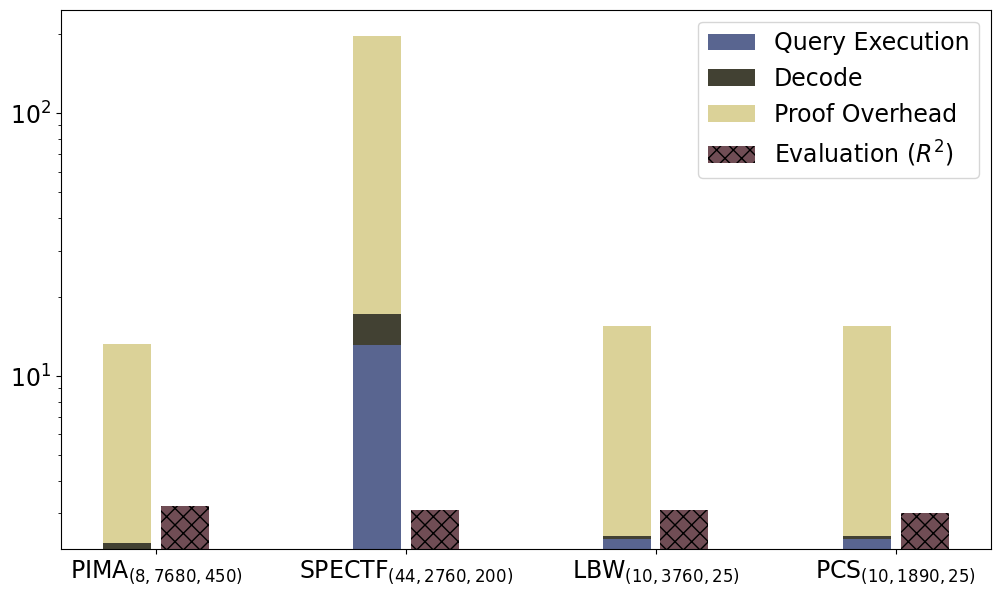

The matplotlib source for this figure: (Note: this script raises an exception after producing the figure.)
import matplotlib.pyplot as plt
import pandas as pd

font = {'family': 'Bitstream Vera Sans',
        'size': 17}

plt.rc('font', **font)

raw_data = {'dataset': ['PIMA$_{(8,7680,450)}$', 'SPECTF$_{(44,2760, 200)}$', 'LBW$_{(10,3760,25)}$', 'PCS$_{(10,1890,25)}$'],
            'execution': [1.2, 12.1, 1.4, 1.4],
            'proofOverhead': [10.9, 180.59, 13.1, 13],
            'decode': [0.12, 4.1, 0.07, 0.07],
            'total': [12.2, 197, 14.5, 14.5],
            'eval': [2.2, 2.1, 2.1, 2],
            'empty': [0, 0, 0, 0]}

df = pd.DataFrame(raw_data, raw_data['dataset'])

df['execution'] += 1
df['eval'] += 1

# Create the general plot and the "subplots" i.e. the bars
f, ax = plt.subplots(1, figsize=(12, 7))

# Set the bar width
bar_width = 0.5

# Positions of the left bar-boundaries
bar_LR = [1, 3.6, 6.2, 8.7]
bar_Eval = [1.6, 4.2, 6.8, 9.3]

# Positions of the x-axis ticks (center of the bars as bar labels)
tick_pos = [i - (bar_width/2) - 0.05 for i in bar_Eval]

ax.bar(bar_LR, df['execution'], width=bar_width, label='Query Execution', alpha=0.8, color='#2f3e75')
ax.bar(bar_LR, df['decode'], width=bar_width, label='Decode', alpha=0.8, color='#131200',
       bottom=df['execution'])
ax.bar(bar_LR, df['proofOverhead'], width=bar_width, label='Proof Overhead', alpha=0.8, color='#d3c77e',
       bottom=[i + j for i, j in zip(df['execution'], df['decode'])])

ax.bar(bar_Eval, df['eval'], width=bar_width, label='Evaluation ($R^2$)', alpha=0.8, color='#4C212A', hatch="xx")

ax.set_yscale('log')

# Set the x ticks with names
plt.xticks(tick_pos, df['dataset'])
plt.legend(loc='upper right')

# Labelling
ax.text(bar_LR[0] - bar_width/2 - 0.04, df['total'][0] + 2.5, str(df['total'][0]), color='black', fontweight='bold')
ax.text(bar_LR[1] - bar_width/2 + 0.01, df['total'][1] + 20, str(int(df['total'][1])), color='black', fontweight='bold')
ax.text(bar_LR[2] - bar_width/2 - 0.04, df['total'][2] + 2.5, str(df['total'][2]), color='black', fontweight='bold')
ax.text(bar_LR[3] - bar_width/2 - 0.04, df['total'][3] + 2.5, str(df['total'][3]), color='black', fontweight='bold')

ax.text(bar_Eval[0] - bar_width/2 + 0.03, df['eval'][0] + 0.3, str(df['eval'][0]), color='black', fontweight='bold')
ax.text(bar_Eval[1] - bar_width/2 + 0.03, df['eval'][1] + 0.3, str(df['eval'][1]), color='black', fontweight='bold')
ax.text(bar_Eval[2] - bar_width/2 + 0.03, df['eval'][2] + 0.3, str(df['eval'][2]), color='black', fontweight='bold')
ax.text(bar_Eval[3] - bar_width/2 + 0.03, df['eval'][3] + 0.3, str(df['eval'][3]), color='black', fontweight='bold')

# Set the label and legends
ax.set_ylabel("Runtime (s)", fontsize=20)
ax.set_xlabel("Dataset$_{(features,observations,iterations)}$", fontsize=20)

ax.tick_params(axis='x', labelsize=20)
ax.tick_params(axis='y', labelsize=20)

labels = [item.get_text() for item in ax.get_yticklabels()]
labels[1] = '0'
labels[2] = '10$^1$'
labels[3] = '10$^2$'
labels[4] = '10$^3$'
ax.set_yticklabels(labels)

# Set a buffer around the edge
plt.ylim(ymin=1, ymax=1000)
plt.xlim([min(bar_LR) - bar_width - 0.3, max(bar_Eval) + bar_width + 0.2])

plt.savefig('logReg.pdf', format='pdf')
